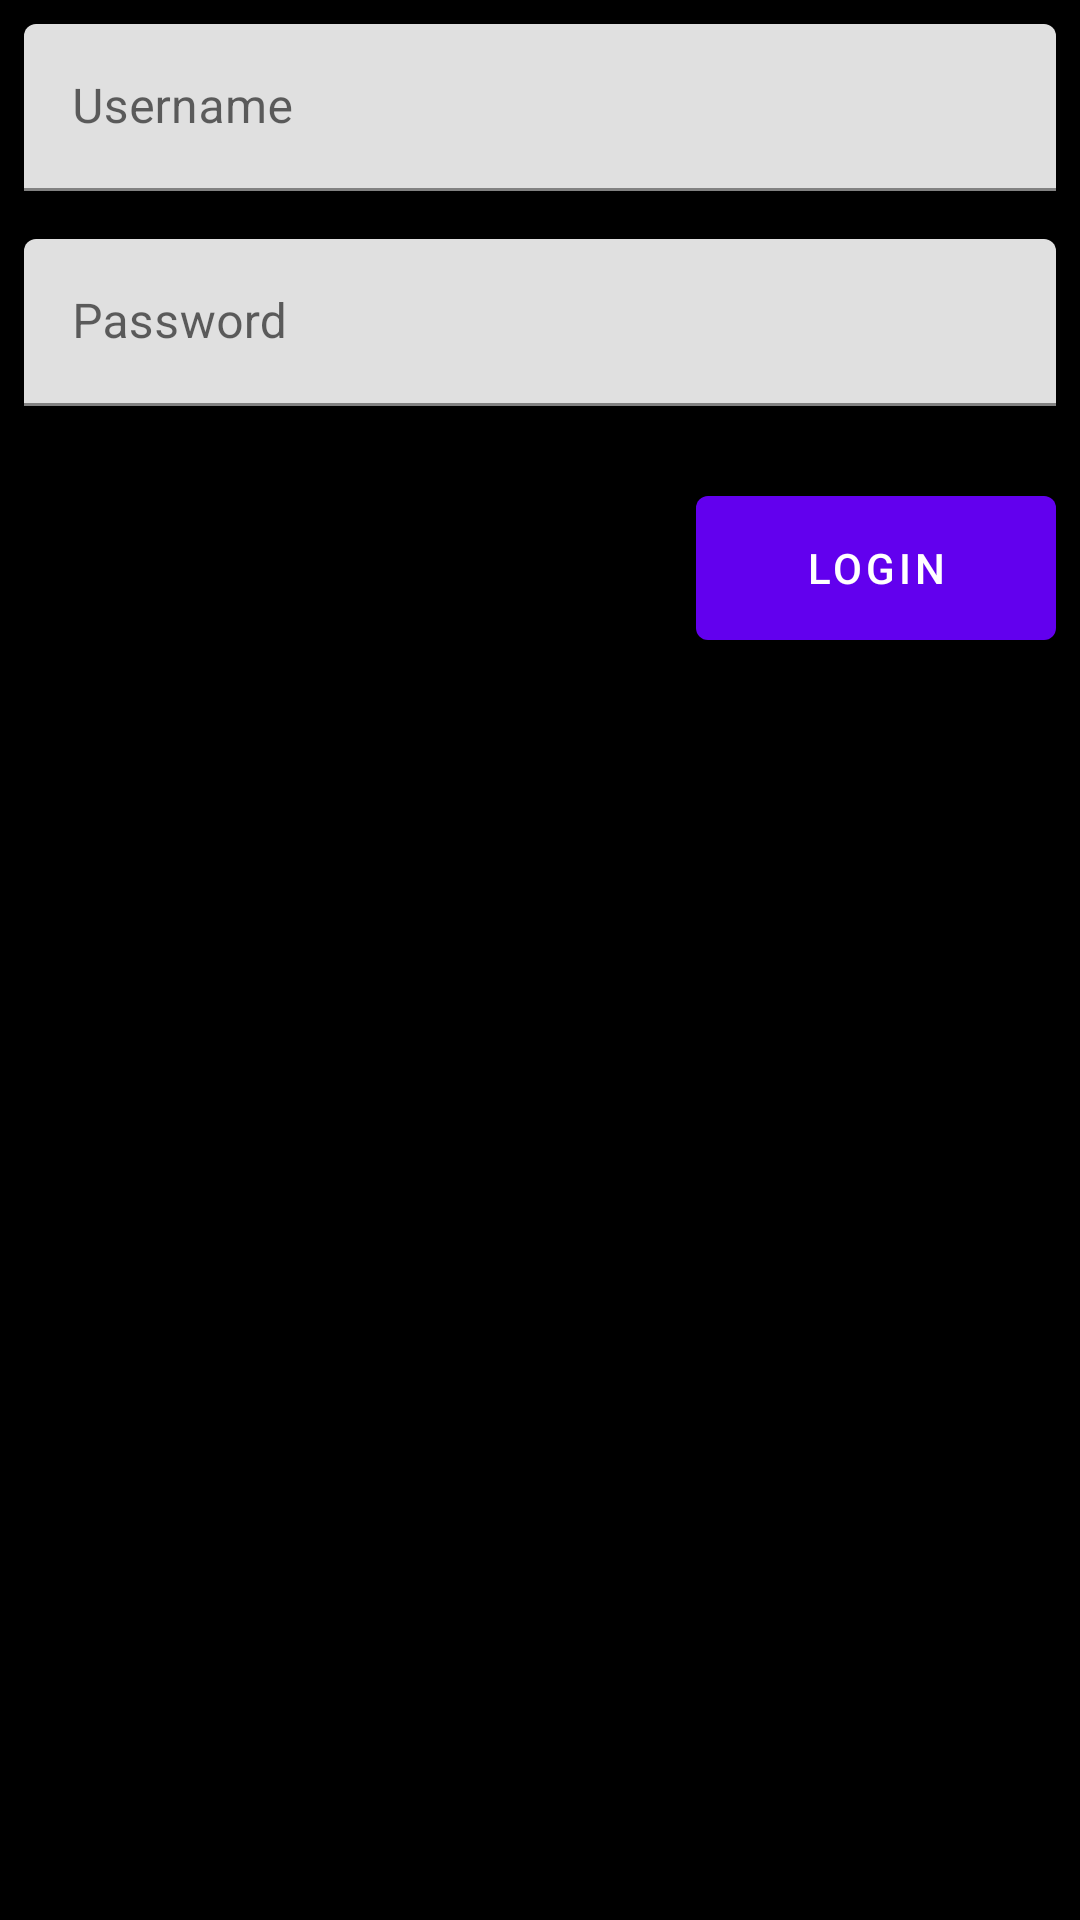

Layout XML and referenced resources for this Android screen:
<!-- AndroidManifest.xml: application theme Theme.Lab4 -->
<!-- res/layout/fragment_auth_form.xml -->
<?xml version="1.0" encoding="utf-8"?>
<androidx.constraintlayout.widget.ConstraintLayout xmlns:android="http://schemas.android.com/apk/res/android"
    xmlns:app="http://schemas.android.com/apk/res-auto"
    xmlns:tools="http://schemas.android.com/tools"
    android:layout_width="match_parent"
    android:layout_height="match_parent"
    android:background="@color/black"
    android:padding="8dp"
    tools:context=".view.AuthFormFragment">

    <com.google.android.material.textfield.TextInputLayout
        android:id="@+id/index"
        android:layout_width="match_parent"
        android:layout_height="wrap_content"
        android:hint="@string/login_username"
        app:layout_constraintEnd_toEndOf="parent"
        app:layout_constraintStart_toStartOf="parent"
        app:layout_constraintTop_toTopOf="parent">

        <com.google.android.material.textfield.TextInputEditText
            android:layout_width="match_parent"
            android:layout_height="wrap_content"
            android:layout_marginBottom="8dp"
            android:singleLine="true" />

    </com.google.android.material.textfield.TextInputLayout>

    <com.google.android.material.textfield.TextInputLayout
        android:id="@+id/name"
        android:layout_width="match_parent"
        android:layout_height="wrap_content"
        android:hint="@string/login_password"
        app:layout_constraintEnd_toEndOf="parent"
        app:layout_constraintStart_toStartOf="parent"
        app:layout_constraintTop_toBottomOf="@+id/index">

        <com.google.android.material.textfield.TextInputEditText
            android:layout_width="match_parent"
            android:layout_height="wrap_content"
            android:layout_marginVertical="8dp"
            android:inputType="textPassword"
            android:singleLine="true" />

    </com.google.android.material.textfield.TextInputLayout>

    <com.google.android.material.button.MaterialButton
        android:id="@+id/login_button"
        android:layout_width="120dp"
        android:layout_height="60dp"
        android:layout_marginTop="16dp"
        android:text="@string/login_button"
        app:layout_constraintEnd_toEndOf="parent"
        app:layout_constraintHorizontal_bias="1.0"
        app:layout_constraintStart_toStartOf="parent"
        app:layout_constraintTop_toBottomOf="@+id/name" />

</androidx.constraintlayout.widget.ConstraintLayout>
<!-- resources referenced by this layout -->
<resources>
  <string name="login_button">Login</string>
  <string name="login_password">Password</string>
  <string name="login_username">Username</string>
  <style name="Theme.Lab4" parent="Theme.MaterialComponents.DayNight.DarkActionBar">
          
          <item name="colorPrimary">@color/purple_500</item>
          <item name="colorPrimaryVariant">@color/purple_700</item>
          <item name="colorOnPrimary">@color/white</item>
          
          <item name="colorSecondary">@color/teal_200</item>
          <item name="colorSecondaryVariant">@color/teal_700</item>
          <item name="colorOnSecondary">@color/black</item>
          
          <item name="android:statusBarColor" tools:targetApi="l">?attr/colorPrimaryVariant</item>
          
      </style>
  <!-- not gathered from this repository: default colours our renderer supplied (Android Studio template values) -->
  <color name="purple_500">#FF6200EE</color>
  <color name="purple_700">#FF3700B3</color>
  <color name="teal_200">#FF03DAC5</color>
  <color name="teal_700">#FF018786</color>
  <color name="black">#FF000000</color>
  <color name="white">#FFFFFFFF</color>
</resources>
